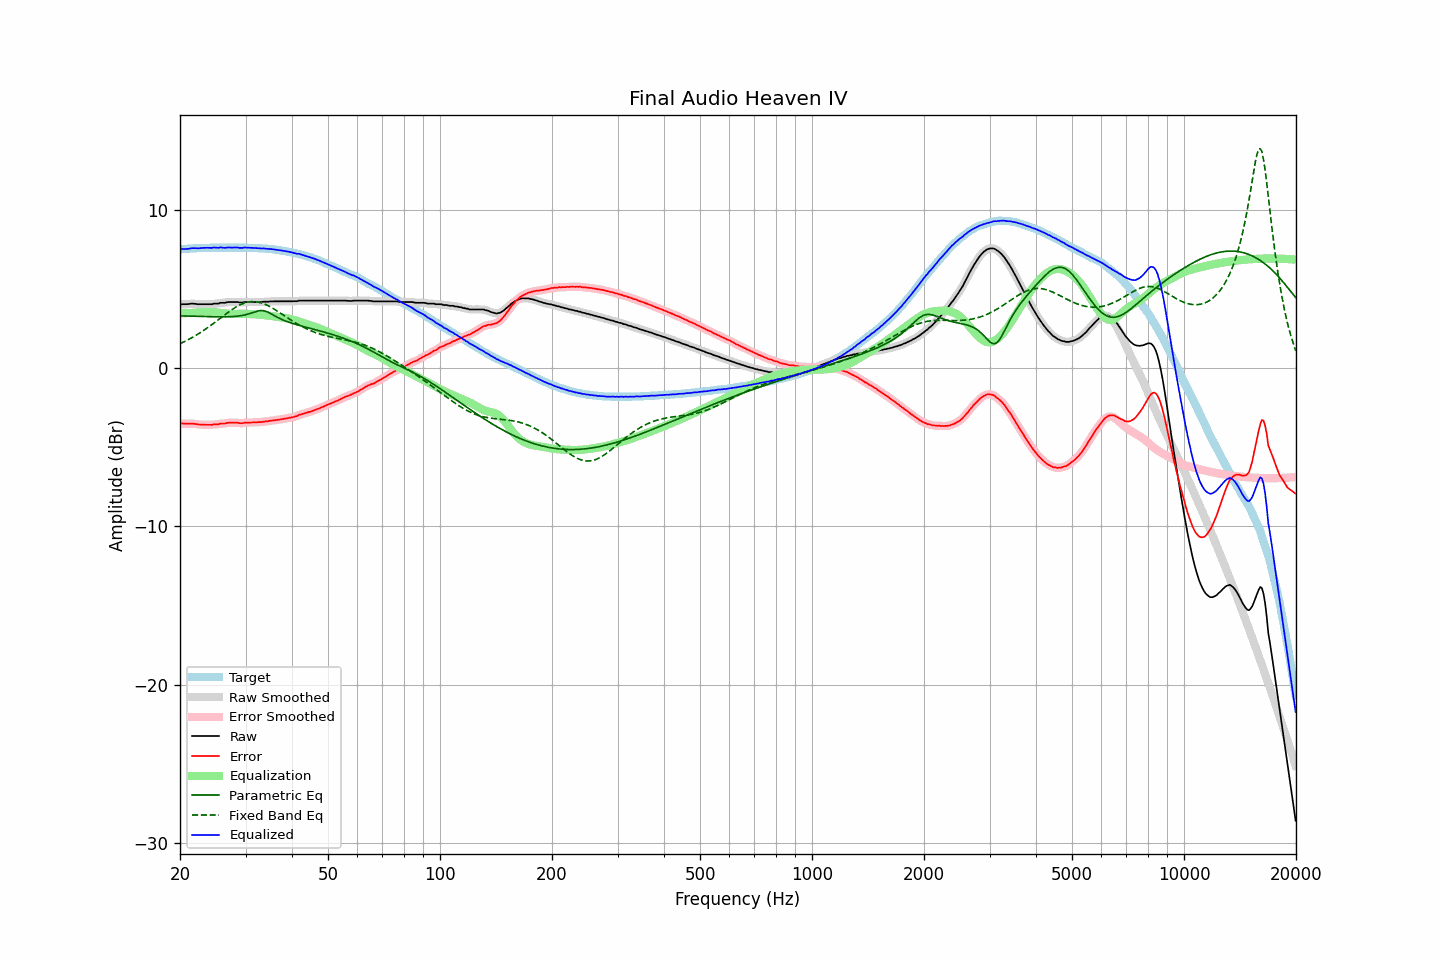

Source data for this figure (header and first rows):
frequency, raw, error, smoothed, error_smoothed, equalization, parametric_eq, fixed_band_eq, equalized_raw, equalized_smoothed, target
20.00, 4.03, -3.50, 4.03, -3.49, 3.50, 3.32, 1.56, 7.52, 7.53, 7.53
20.20, 4.06, -3.48, 4.04, -3.49, 3.49, 3.32, 1.61, 7.55, 7.54, 7.54
20.40, 4.06, -3.49, 4.05, -3.49, 3.49, 3.31, 1.65, 7.55, 7.54, 7.55
20.61, 4.06, -3.50, 4.06, -3.49, 3.49, 3.31, 1.70, 7.55, 7.55, 7.55
20.81, 4.06, -3.50, 4.06, -3.50, 3.49, 3.31, 1.75, 7.55, 7.55, 7.56
21.02, 4.07, -3.50, 4.07, -3.50, 3.49, 3.30, 1.81, 7.56, 7.56, 7.57
21.23, 4.08, -3.50, 4.08, -3.49, 3.50, 3.30, 1.86, 7.57, 7.58, 7.58
21.44, 4.10, -3.49, 4.09, -3.49, 3.50, 3.30, 1.92, 7.60, 7.59, 7.59
21.66, 4.10, -3.49, 4.09, -3.49, 3.51, 3.30, 1.97, 7.60, 7.60, 7.59
21.87, 4.09, -3.51, 4.09, -3.51, 3.52, 3.29, 2.03, 7.60, 7.60, 7.60
22.09, 4.08, -3.52, 4.07, -3.52, 3.52, 3.29, 2.09, 7.60, 7.60, 7.60
22.31, 4.06, -3.55, 4.06, -3.54, 3.53, 3.29, 2.16, 7.59, 7.59, 7.61
22.54, 4.06, -3.55, 4.06, -3.55, 3.54, 3.28, 2.22, 7.60, 7.60, 7.61
22.76, 4.06, -3.56, 4.05, -3.56, 3.55, 3.28, 2.28, 7.61, 7.61, 7.62
22.99, 4.06, -3.56, 4.06, -3.56, 3.56, 3.28, 2.35, 7.62, 7.62, 7.62
23.22, 4.06, -3.56, 4.06, -3.56, 3.57, 3.28, 2.42, 7.62, 7.62, 7.62
23.45, 4.06, -3.57, 4.06, -3.57, 3.57, 3.27, 2.49, 7.63, 7.63, 7.63
23.69, 4.06, -3.57, 4.06, -3.57, 3.57, 3.27, 2.56, 7.63, 7.63, 7.63
23.92, 4.06, -3.57, 4.05, -3.57, 3.57, 3.27, 2.63, 7.62, 7.62, 7.63
24.16, 4.06, -3.57, 4.06, -3.57, 3.57, 3.27, 2.71, 7.62, 7.62, 7.63
24.40, 4.06, -3.58, 4.07, -3.56, 3.56, 3.26, 2.78, 7.62, 7.63, 7.64
24.65, 4.10, -3.54, 4.08, -3.55, 3.55, 3.26, 2.86, 7.65, 7.64, 7.64
24.89, 4.10, -3.54, 4.09, -3.55, 3.54, 3.26, 2.93, 7.64, 7.63, 7.64
25.14, 4.10, -3.54, 4.10, -3.53, 3.53, 3.26, 3.01, 7.63, 7.64, 7.64
25.39, 4.10, -3.54, 4.11, -3.52, 3.52, 3.26, 3.09, 7.62, 7.64, 7.64
25.65, 4.15, -3.49, 4.13, -3.51, 3.51, 3.26, 3.17, 7.65, 7.64, 7.64
25.91, 4.15, -3.49, 4.14, -3.49, 3.50, 3.26, 3.25, 7.64, 7.64, 7.64
26.16, 4.15, -3.49, 4.15, -3.49, 3.48, 3.26, 3.32, 7.63, 7.63, 7.64
26.43, 4.15, -3.49, 4.16, -3.48, 3.47, 3.26, 3.40, 7.62, 7.63, 7.64
26.69, 4.18, -3.46, 4.17, -3.46, 3.46, 3.26, 3.48, 7.64, 7.63, 7.64
26.96, 4.20, -3.44, 4.19, -3.45, 3.45, 3.26, 3.55, 7.65, 7.64, 7.64
27.23, 4.20, -3.44, 4.20, -3.44, 3.44, 3.27, 3.62, 7.64, 7.64, 7.64
27.50, 4.20, -3.44, 4.20, -3.44, 3.44, 3.27, 3.69, 7.64, 7.64, 7.64
27.77, 4.20, -3.44, 4.20, -3.44, 3.44, 3.28, 3.76, 7.64, 7.64, 7.64
28.05, 4.20, -3.44, 4.20, -3.44, 3.44, 3.29, 3.83, 7.64, 7.64, 7.64
28.33, 4.20, -3.44, 4.19, -3.44, 3.45, 3.30, 3.89, 7.64, 7.64, 7.64
28.62, 4.20, -3.44, 4.19, -3.45, 3.45, 3.31, 3.95, 7.65, 7.64, 7.64
28.90, 4.17, -3.47, 4.17, -3.46, 3.45, 3.32, 4.00, 7.62, 7.63, 7.64
29.19, 4.17, -3.47, 4.17, -3.47, 3.45, 3.33, 4.05, 7.62, 7.62, 7.64
29.48, 4.17, -3.47, 4.17, -3.46, 3.45, 3.35, 4.09, 7.62, 7.62, 7.64
29.78, 4.20, -3.44, 4.19, -3.45, 3.45, 3.37, 4.13, 7.64, 7.63, 7.64
30.08, 4.20, -3.44, 4.19, -3.44, 3.45, 3.40, 4.16, 7.64, 7.64, 7.64
30.38, 4.20, -3.43, 4.20, -3.43, 3.44, 3.42, 4.19, 7.64, 7.64, 7.63
30.68, 4.20, -3.43, 4.20, -3.43, 3.43, 3.45, 4.20, 7.63, 7.63, 7.63
30.99, 4.20, -3.43, 4.20, -3.43, 3.43, 3.49, 4.22, 7.62, 7.62, 7.63
31.30, 4.20, -3.42, 4.20, -3.42, 3.42, 3.52, 4.22, 7.62, 7.62, 7.62
31.61, 4.20, -3.42, 4.20, -3.42, 3.42, 3.56, 4.22, 7.61, 7.61, 7.62
31.93, 4.20, -3.41, 4.20, -3.41, 3.41, 3.59, 4.21, 7.61, 7.61, 7.61
32.24, 4.20, -3.41, 4.20, -3.41, 3.41, 3.62, 4.20, 7.60, 7.60, 7.60
32.57, 4.20, -3.40, 4.19, -3.40, 3.40, 3.64, 4.18, 7.60, 7.60, 7.60
32.89, 4.20, -3.40, 4.20, -3.40, 3.39, 3.66, 4.16, 7.59, 7.59, 7.59
33.22, 4.20, -3.39, 4.20, -3.39, 3.38, 3.65, 4.13, 7.58, 7.59, 7.59
33.55, 4.22, -3.37, 4.21, -3.37, 3.37, 3.65, 4.09, 7.59, 7.58, 7.58
33.89, 4.22, -3.36, 4.21, -3.36, 3.36, 3.62, 4.05, 7.58, 7.57, 7.58
34.23, 4.22, -3.35, 4.22, -3.35, 3.35, 3.59, 4.00, 7.56, 7.57, 7.57
34.57, 4.22, -3.34, 4.22, -3.33, 3.33, 3.54, 3.95, 7.55, 7.56, 7.56
34.92, 4.24, -3.31, 4.23, -3.32, 3.32, 3.49, 3.90, 7.56, 7.55, 7.55
35.27, 4.24, -3.31, 4.23, -3.30, 3.31, 3.43, 3.84, 7.54, 7.54, 7.55
35.62, 4.24, -3.29, 4.24, -3.29, 3.29, 3.37, 3.78, 7.53, 7.53, 7.53
35.97, 4.24, -3.28, 4.24, -3.28, 3.28, 3.32, 3.72, 7.51, 7.51, 7.51
... 635 more rows
